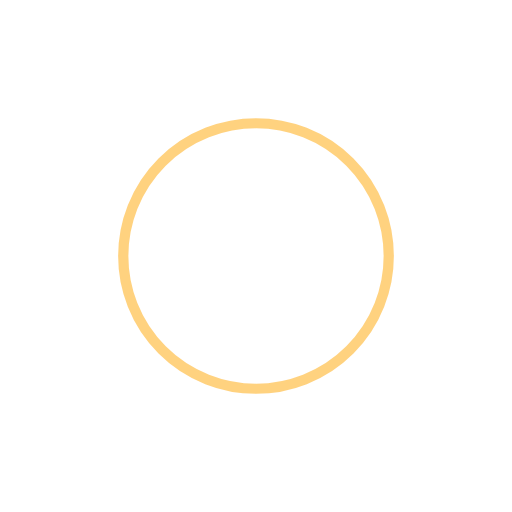
t = 0.00 s
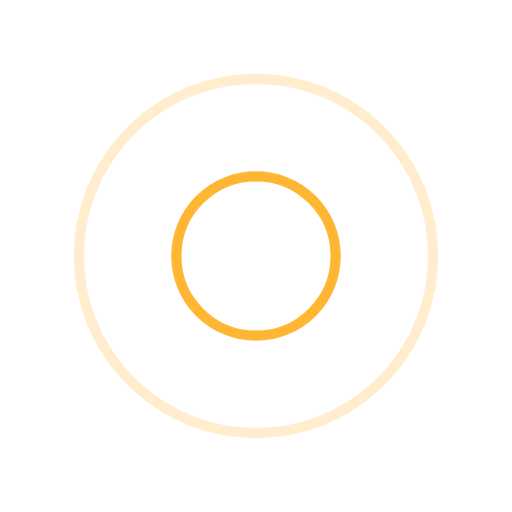
t = 0.25 s
t = 0.50 s: frame unchanged from t = 0.00 s, image omitted
t = 0.75 s: frame unchanged from t = 0.25 s, image omitted

The animated SVG that drew these frames (rendered in a browser with its animation timeline set to each time). Animation: 4 SMIL elements (animate=4); one cycle of 1.00 s, repeats indefinitely.

<?xml version="1.0" encoding="utf-8"?>
<svg xmlns="http://www.w3.org/2000/svg"
  xmlns:xlink="http://www.w3.org/1999/xlink" style="margin: auto; background: rgb(255, 255, 255); display: block; shape-rendering: auto;" width="200px" height="200px" viewBox="0 0 100 100" preserveAspectRatio="xMidYMid">
  <circle cx="50" cy="50" r="0" fill="none" stroke="orange" stroke-width="2">
    <animate attributeName="r" repeatCount="indefinite" dur="1s" values="0;40" keyTimes="0;1" keySplines="0 0.2 0.8 1" calcMode="spline" begin="0s"></animate>
    <animate attributeName="opacity" repeatCount="indefinite" dur="1s" values="1;0" keyTimes="0;1" keySplines="0.2 0 0.8 1" calcMode="spline" begin="0s"></animate>
  </circle>
  <circle cx="50" cy="50" r="0" fill="none" stroke="orange" stroke-width="2">
    <animate attributeName="r" repeatCount="indefinite" dur="1s" values="0;40" keyTimes="0;1" keySplines="0 0.2 0.8 1" calcMode="spline" begin="-0.5s"></animate>
    <animate attributeName="opacity" repeatCount="indefinite" dur="1s" values="1;0" keyTimes="0;1" keySplines="0.2 0 0.8 1" calcMode="spline" begin="-0.5s"></animate>
  </circle>
</svg>
